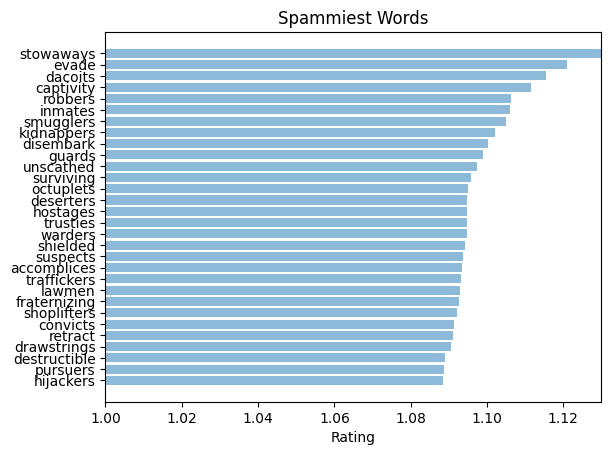

The matplotlib source for this figure:
import matplotlib.pyplot as plt;

plt.rcdefaults()
import numpy as np
import matplotlib.pyplot as plt

data = [('stowaways', 1.1305966680133086), ('evade', 1.1210532597613863), ('dacoits', 1.1154384397278359), ('captivity', 1.1114102015411096), ('robbers', 1.1063463328790002), ('inmates', 1.1061197745624145), ('smugglers', 1.1048513927529913), ('kidnappers', 1.1021755111045202), ('disembark', 1.1003376731407364), ('guards', 1.098983452322253), ('unscathed', 1.0972780809009044), ('surviving', 1.0957689082991882), ('octuplets', 1.0950900355178526), ('deserters', 1.0947983553448979), ('hostages', 1.0947897222845042), ('trusties', 1.0947675342745509), ('warders', 1.0947262537639542), ('shielded', 1.094315421710301), ('suspects', 1.0938153624038243), ('accomplices', 1.0935021345759872), ('traffickers', 1.093056561440489), ('lawmen', 1.0929301125992918), ('fraternizing', 1.0925549732816304), ('shoplifters', 1.0921073657548466), ('convicts', 1.0913389216578802), ('retract', 1.0910833882252937), ('drawstrings', 1.0905486971421794), ('destructible', 1.0890381057325766), ('pursuers', 1.0886089648052408), ('hijackers', 1.0884661639616722), ('prisoners', 1.0882039393370746), ('juveniles', 1.0881455182719841), ('captors', 1.087765728421083), ('captives', 1.0877185994293737), ('lookouts', 1.0865747365406921), ('contraband', 1.0863227658280021), ('runaways', 1.0862291053114437), ('deportees', 1.0849812363477023), ('unescorted', 1.0837233566377615), ('crewmen', 1.0834568062715408), ('remissions', 1.083107842983866), ('bodyguards', 1.0823856426087086), ('abductors', 1.0823179231200415), ('marksmen', 1.0819430397453789), ('occupants', 1.0808356509142434), ('shopkeepers', 1.0798124150881283), ('detainees', 1.0793611531681175), ('pickpockets', 1.0786598055145762), ('eyewitnesses', 1.0782516921615644), ('commandos', 1.0782338722228961), ('lifeboats', 1.0770543165925794), ('cower', 1.0762727890007262), ('dowries', 1.0762624630251372), ('jailers', 1.0758957754491845), ('lensman', 1.0758379816621266), ('cobras', 1.075675030252062), ('survive', 1.0755497535412837), ('undetected', 1.0754430738627068), ('shies', 1.0754019872574576), ('interrogators', 1.074566508964764), ('transgress', 1.0742976580821104), ('shackles', 1.0737245085122575), ('commandoes', 1.0731455134522652), ('prison', 1.0725674299303571), ('disembarking', 1.0722758574133222), ('alighting', 1.0721866820365344), ('cannibals', 1.0720910638210377), ('bystanders', 1.0717215931345885), ('jailors', 1.0712036872098527), ('moviemakers', 1.0711989904652208), ('illusionists', 1.071073833513675), ('escapers', 1.07061548027534), ('ransoms', 1.0704984646986753), ('extinguish', 1.0703573104466362), ('withstand', 1.0702188664511785), ('axons', 1.0702052327816496), ('penitentiary', 1.0699075624946428), ('underworld', 1.0697263755380648), ('bruises', 1.0694291466801968), ('prisoner', 1.0690618407367405), ('emerge', 1.0689582633437449), ('cellblock', 1.0687904921011293), ('custody', 1.068784378433984), ('hideout', 1.0686527280489646), ('assassins', 1.0681377645404355), ('dhows', 1.0679954205413558), ('gravest', 1.067933219145114), ('encounter', 1.0679306255924335), ('cellmates', 1.0679111870881237), ('ordeal', 1.0678985831454795), ('prisons', 1.0678211313868466), ('abductor', 1.0678049436818486), ('captor', 1.0677255847648144), ('noncombat', 1.067461633318891), ('bondsmen', 1.067323820684307), ('sharecropper', 1.067148427985045), ('bondsman', 1.0669339548483976), ('flashover', 1.0666019826359663), ('wartime', 1.066370295723617), ('handcuffs', 1.0659281240064373)]

objects = [x[0] for x in reversed(data[:30])]
y_pos = np.arange(len(objects))
performance = [x[1] for x in reversed(data[:30])]

plt.barh(y_pos, performance, align='center', alpha=0.5)

plt.yticks(y_pos, objects)
plt.xlabel('Rating')
plt.title('Spammiest Words')
plt.xlim(xmin=1, xmax=1.13)

plt.show()
